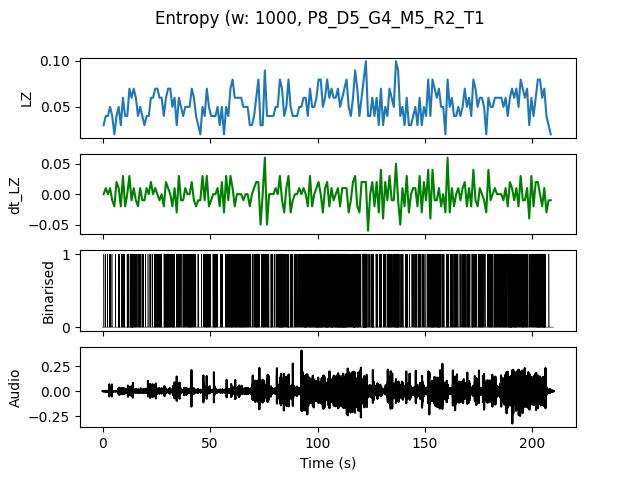

The file beside this chart, header and first rows:
, t0, LZ, dt_LZ, IOI
0.0, 0.0, 0.0299, 0.0, 1.0
1.0, 1.0, 0.03986, 0.009966, 1.0
2.0, 2.0, 0.03986, 0.0, 1.0
3.0, 3.0, 0.04983, 0.009966, 0.5
4.0, 4.0, 0.03986, -0.009966, 1.0
5.0, 5.0, 0.01993, -0.01993, 0.0
6.0, 6.0, 0.03986, 0.01993, 1.0
7.0, 7.0, 0.04983, 0.009966, 0.2
8.0, 8.0, 0.0299, -0.01993, 1.0
9.0, 9.0, 0.05979, 0.0299, 0.25
10.0, 10.0, 0.03986, -0.01993, 1.0
11.0, 11.0, 0.03986, 0.0, 0.25
12.0, 12.0, 0.06976, 0.0299, 0.25
13.0, 13.0, 0.05979, -0.009966, 0.1429
14.0, 14.0, 0.06976, 0.009966, 0.25
15.0, 15.0, 0.05979, -0.009966, 0.25
16.0, 16.0, 0.03986, -0.01993, 0.3333
17.0, 17.0, 0.04983, 0.009966, 0.3333
18.0, 18.0, 0.03986, -0.009966, 0.3333
19.0, 19.0, 0.0299, -0.009966, 1.0
20.0, 20.0, 0.03986, 0.009966, 1.0
21.0, 21.0, 0.03986, 0.0, 1.0
22.0, 22.0, 0.05979, 0.01993, 0.5
23.0, 23.0, 0.05979, 0.0, 0.5
24.0, 24.0, 0.06976, 0.009966, 0.2
25.0, 25.0, 0.06976, 0.0, 0.3333
26.0, 26.0, 0.05979, -0.009966, 0.25
27.0, 27.0, 0.05979, 0.0, 0.3333
28.0, 28.0, 0.03986, -0.01993, 0.3333
29.0, 29.0, 0.05979, 0.01993, 0.25
30.0, 30.0, 0.06976, 0.009966, 0.2
31.0, 31.0, 0.06976, 0.0, 0.25
32.0, 32.0, 0.04983, -0.01993, 0.2
33.0, 33.0, 0.05979, 0.009966, 0.3333
34.0, 34.0, 0.0299, -0.0299, 0.5
35.0, 35.0, 0.05979, 0.0299, 0.25
36.0, 36.0, 0.04983, -0.009966, 0.5
37.0, 37.0, 0.03986, -0.009966, 0.3333
38.0, 38.0, 0.04983, 0.009966, 0.3333
39.0, 39.0, 0.04983, 0.0, 0.25
40.0, 40.0, 0.04983, 0.0, 0.25
41.0, 41.0, 0.06976, 0.01993, 0.25
42.0, 42.0, 0.05979, -0.009966, 0.3333
43.0, 43.0, 0.03986, -0.01993, 1.0
44.0, 44.0, 0.0299, -0.009966, 0.5
45.0, 45.0, 0.01993, -0.009966, 0.0
46.0, 46.0, 0.04983, 0.0299, 0.5
47.0, 47.0, 0.03986, -0.009966, 0.5
48.0, 48.0, 0.06976, 0.0299, 0.2
49.0, 49.0, 0.04983, -0.01993, 0.3333
50.0, 50.0, 0.03986, -0.009966, 1.0
51.0, 51.0, 0.03986, 0.0, 0.25
52.0, 52.0, 0.03986, 0.0, 0.3333
53.0, 53.0, 0.04983, 0.009966, 0.5
54.0, 54.0, 0.0299, -0.01993, 1.0
55.0, 55.0, 0.04983, 0.01993, 0.3333
56.0, 56.0, 0.01993, -0.0299, 0.0
57.0, 57.0, 0.04983, 0.0299, 0.2
58.0, 58.0, 0.03986, -0.009966, 0.5
59.0, 59.0, 0.06976, 0.0299, 0.25
... 149 more rows
